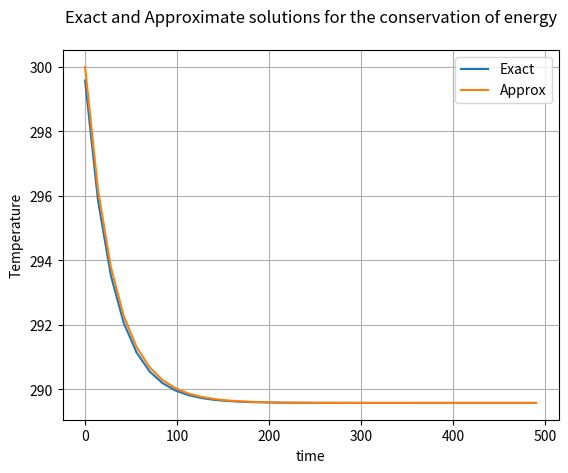

This chart was generated by the following Python code:
#!/usr/bin/env python3
# -*- coding: utf-8 -*-
"""
Created on Wed Jan  8 08:42:56 2020

@author: aimsg
"""
#[s0+v0*t+0.5*a0*t**2+a0*t*(t-t1)]
import numpy as np
import matplotlib.pyplot as plt
#Below are the constants needed in this problem
rho=1.2e-2;h=8.3;c=1000;a=0.3;S0=1367;epsilon=0.6;sigma=5.67e-8#costants given
'''Exact Solution'''
Eq_T=(((1-a)*S0)/(4*epsilon*sigma))**(1/4)#Equilibrium temperature
constant=(-4*epsilon*sigma*(Eq_T**3))/(rho*c*h)
t=np.arange(0.0,500.0,14)
Temp=[]#Create an empty list T
for i in t:
    Temp.append(10*np.exp(constant*i)+Eq_T) #For every value of t, compute the exact solution of the equation and append it to Temp
    
    
'''APPROXIMATE SOLUTION '''
T=[300.0] #create a list yo
def f(t,y):
    return ((1.0-a)*S0-4.0*epsilon*sigma*(y**4.0))/(4.0*h*rho*c)
for j in t[:-1]: 
    K1=f(j,T[-1]) #calculate the value of K1 as solved in the assignment
    K2=f(j+0.75*14,T[-1]+0.75*14*K1)#calculates the value of k2
    #print(K1,K2)
    T.append(T[-1]+(1/3)*14*(K1+2*K2)) #using the initial temp, it calucaltes fot T_n+1 for each value of t
    
plt.plot(t,Temp,label="Exact") #plots the exact soluton  
plt.plot(t,T,label="Approx")  #Plots the approximate solution
plt.ylabel("Temperature")
plt.xlabel("time")
plt.title("Exact and Approximate solutions for the conservation of energy\n")
plt.legend()
plt.grid()
plt.savefig('graph.png')
#
